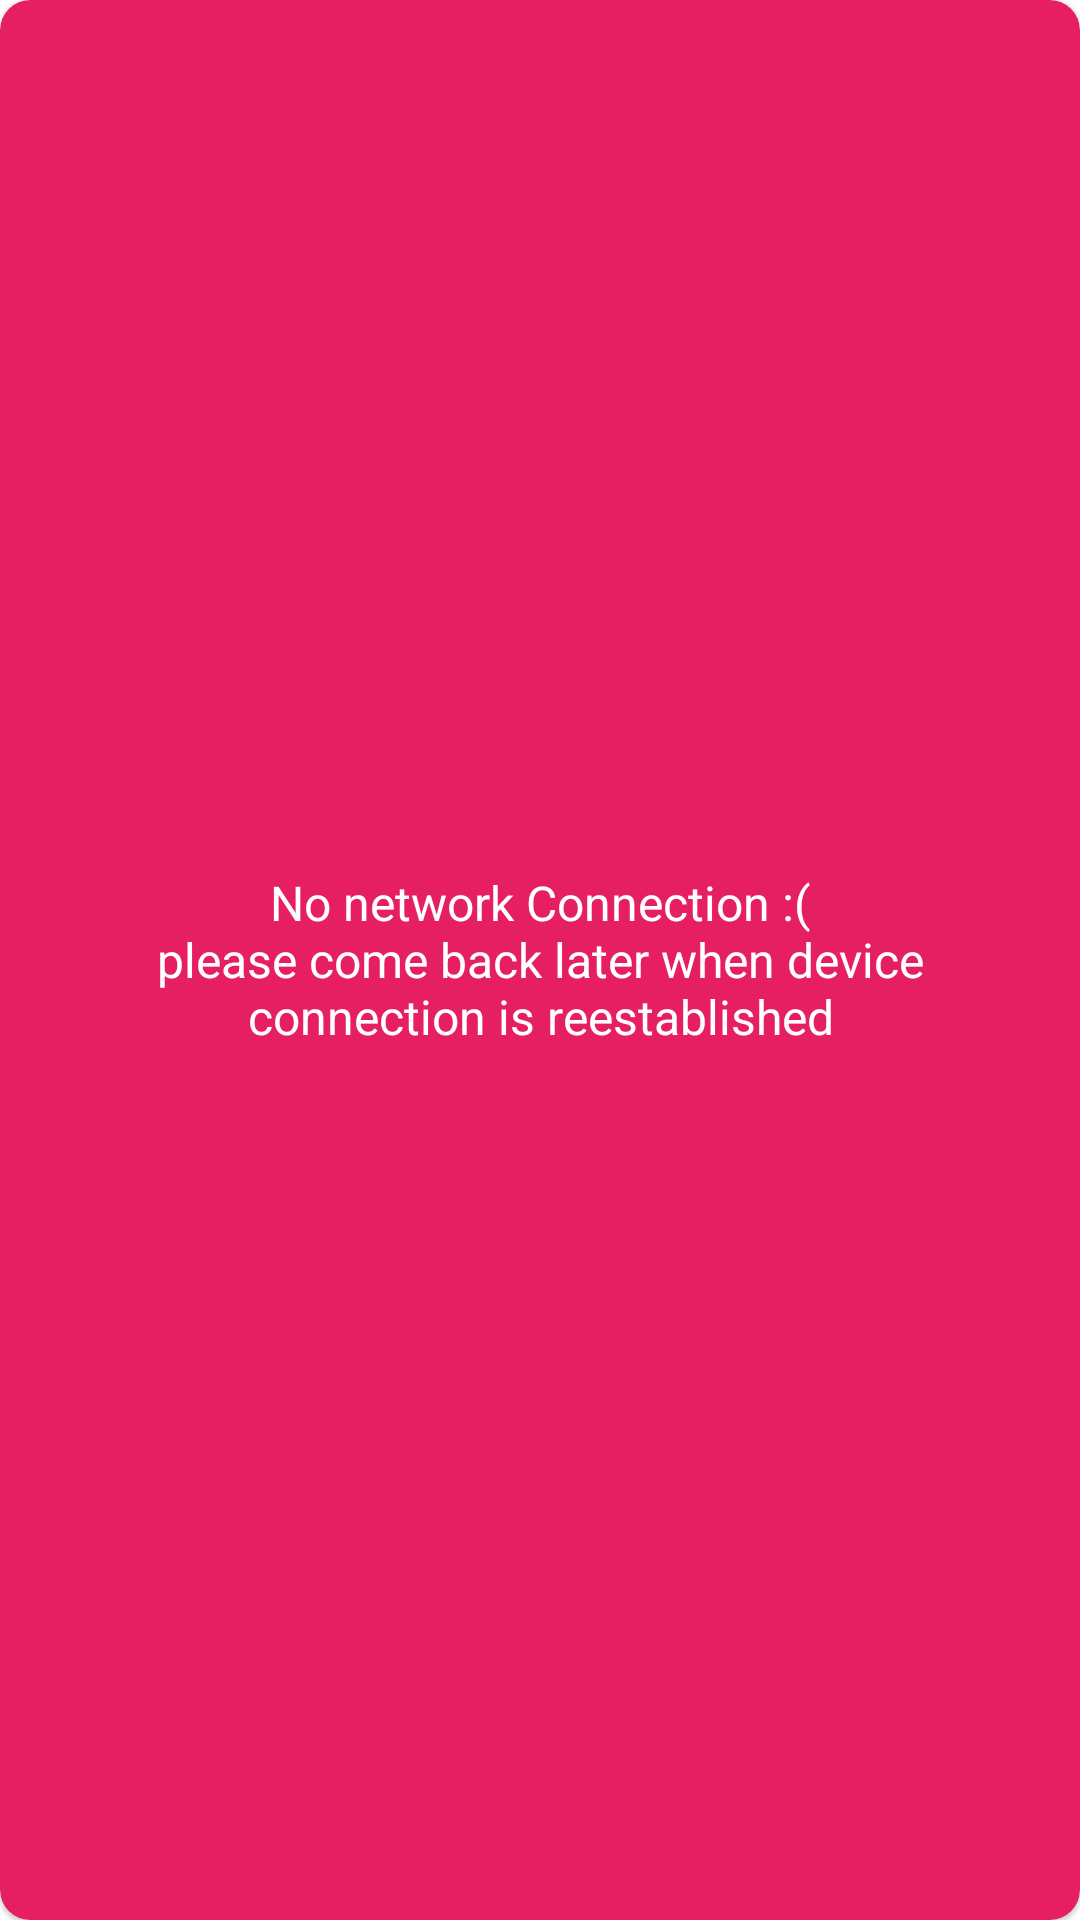

Reconstruct the res/layout file that produces this screen, plus the resources it refers to.
<!-- AndroidManifest.xml: application theme Theme.WeekFour -->
<!-- res/layout/fragment_error_dialog.xml -->
<?xml version="1.0" encoding="utf-8"?>
<com.google.android.material.card.MaterialCardView
    xmlns:android="http://schemas.android.com/apk/res/android"
    xmlns:app="http://schemas.android.com/apk/res-auto"
    android:minHeight="300dp"
    android:layout_margin="16dp"
    android:elevation="20dp"
    app:cardCornerRadius="10dp"
    android:backgroundTint="#E61F63"
    android:padding="8dp"
    android:background="@color/colorBackground"
    android:layout_width="match_parent"
    android:layout_height="wrap_content">

    <TextView
        android:id="@+id/exception_text"
        android:layout_width="match_parent"
        android:layout_height="wrap_content"
        android:text="@string/exception_text"
        android:textAlignment="center"
        android:textSize="16sp"
        android:textColor="@color/white"
        android:layout_gravity="center"
        android:drawablePadding="16dp"
        android:padding="32dp"
        app:drawableStartCompat="@drawable/baseline_error_outline_24"
        app:drawableTint="@color/white" />

    <androidx.appcompat.widget.AppCompatImageButton
        android:id="@+id/btn_dismiss"
        android:layout_width="wrap_content"
        android:layout_height="wrap_content"
        app:srcCompat="@drawable/ic_dismiss"
        android:backgroundTint="@android:color/transparent"
        android:tint="@color/white"
        android:layout_gravity="end"/>

</com.google.android.material.card.MaterialCardView>
<!-- resources referenced by this layout -->
<resources>
  <color name="colorBackground">#FF2A3136</color>
  <color name="white">#FFFFFFFF</color>
  <string name="exception_text">No network Connection :(\nplease come back later when device connection is reestablished</string>
  <style name="Theme.WeekFour" parent="Theme.MaterialComponents.DayNight.DarkActionBar">
          
          <item name="colorPrimary">@color/colorPrimary</item>
          <item name="colorPrimaryVariant">@color/purple_700</item>
          <item name="colorOnPrimary">@color/white</item>
          
          <item name="colorSecondary">@color/teal_200</item>
          <item name="colorSecondaryVariant">@color/teal_700</item>
          <item name="colorOnSecondary">@color/black</item>
          
          <item name="android:statusBarColor" tools:targetApi="l">?attr/colorPrimaryVariant</item>
          
          <item name="bottomNavigationStyle">@style/Widget.App.BottomNavigationView</item>
          <item name="toolbarStyle">@style/Widget.App.Toolbar</item>
      </style>
  <color name="colorPrimary">#FF191C1E</color>
  <color name="purple_700">#FF3700B3</color>
  <color name="teal_200">#FF03DAC5</color>
  <color name="teal_700">#FF018786</color>
  <color name="black">#FF000000</color>
  <style name="Widget.App.BottomNavigationView" parent="Widget.MaterialComponents.BottomNavigationView.Colored">
          <item name="materialThemeOverlay">@style/ThemeOverlay.App.BottomNavigationView</item>
      </style>
  <style name="Widget.App.Toolbar" parent="Widget.MaterialComponents.Toolbar.Primary">
          <item name="materialThemeOverlay">@style/ThemeOverlay.App.Toolbar</item>
          <item name="titleTextAppearance">@style/TextAppearance.MaterialComponents.Headline6</item>
          <item name="subtitleTextAppearance">@style/TextAppearance.MaterialComponents.Subtitle1</item>
      </style>
  <style name="ThemeOverlay.App.BottomNavigationView" parent="">
          <item name="colorPrimary">@color/colorPrimary</item>
          <item name="colorOnPrimary">@color/white</item>
          <item name="colorPrimaryVariant">@color/colorPrimary</item>
      </style>
  <style name="ThemeOverlay.App.Toolbar" parent="">
          <item name="colorPrimary">@color/colorPrimary</item>
          <item name="colorPrimaryVariant">@color/white</item>
          <item name="colorOnPrimary">@color/colorOnPrimary</item>
      </style>
  <color name="colorOnPrimary">#FF2A3136</color>
</resources>
